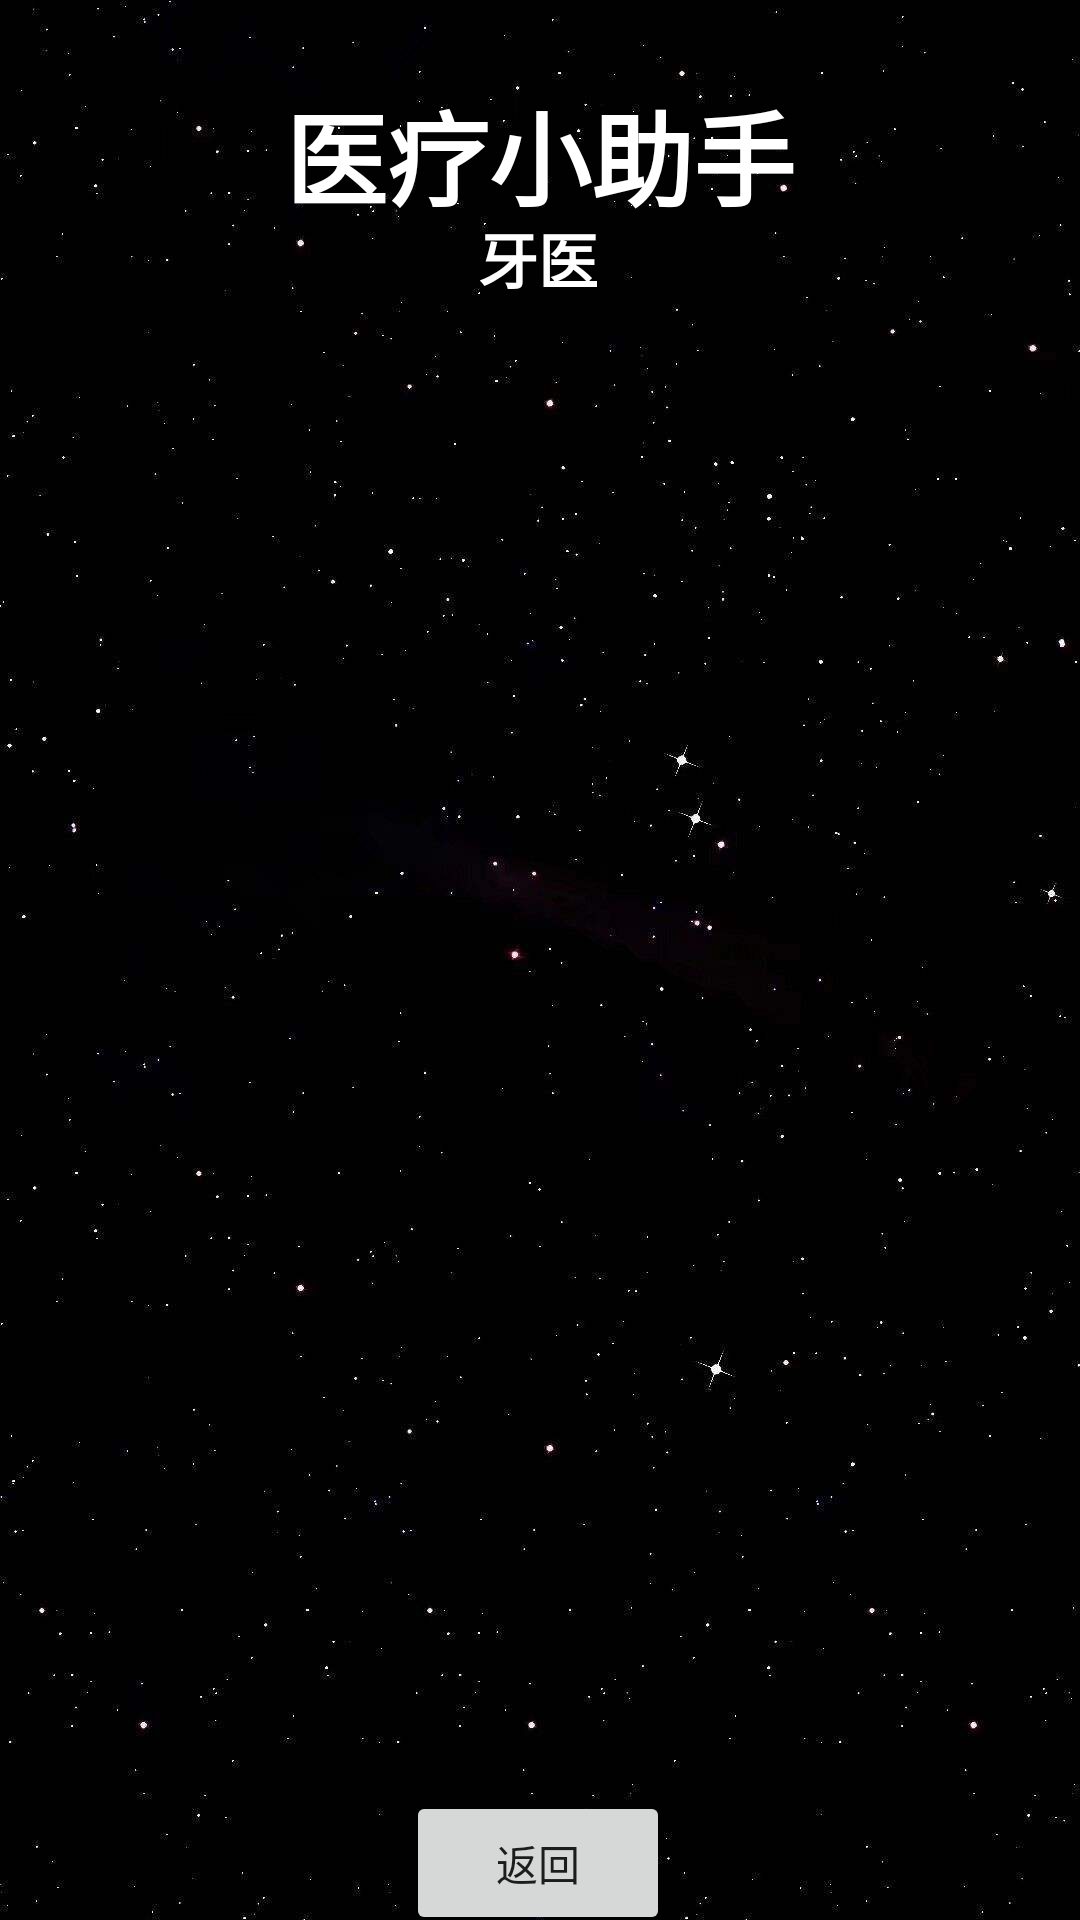

Produce the Android XML layout that renders to this screen, including the resource entries it uses.
<!-- AndroidManifest.xml: application theme Theme.Medcialassistants -->
<!-- res/layout/activity_health_articles_details.xml -->
<?xml version="1.0" encoding="utf-8"?>
<androidx.constraintlayout.widget.ConstraintLayout xmlns:android="http://schemas.android.com/apk/res/android"
    xmlns:app="http://schemas.android.com/apk/res-auto"
    xmlns:tools="http://schemas.android.com/tools"
    android:layout_width="match_parent"
    android:layout_height="match_parent"
    android:background="@drawable/black"
    tools:context=".HealthArticlesDetailsActivity">

    <TextView
        android:id="@+id/textViewHATTitle"
        android:layout_width="wrap_content"
        android:layout_height="wrap_content"
        android:text="牙医"
        android:textColor="@color/colorWhite"
        android:textSize="20sp"
        android:textStyle="bold"
        app:layout_constraintBottom_toBottomOf="parent"
        app:layout_constraintEnd_toEndOf="parent"
        app:layout_constraintHorizontal_bias="0.498"
        app:layout_constraintStart_toStartOf="parent"
        app:layout_constraintTop_toTopOf="parent"
        app:layout_constraintVertical_bias="0.117" />

    <TextView
        android:id="@+id/textView_logo3"
        android:layout_width="wrap_content"
        android:layout_height="wrap_content"
        android:text="医疗小助手"
        android:textColor="@color/white"
        android:textSize="34sp"
        android:textStyle="bold"
        app:layout_constraintBottom_toBottomOf="parent"
        app:layout_constraintEnd_toEndOf="parent"
        app:layout_constraintStart_toStartOf="parent"
        app:layout_constraintTop_toTopOf="parent"
        app:layout_constraintVertical_bias="0.045" />

    <Button
        android:id="@+id/buttonHATBack"
        android:layout_width="wrap_content"
        android:layout_height="wrap_content"
        android:text="返回"
        app:layout_constraintBottom_toBottomOf="parent"
        app:layout_constraintEnd_toEndOf="parent"
        app:layout_constraintHorizontal_bias="0.498"
        app:layout_constraintStart_toStartOf="parent"
        app:layout_constraintTop_toBottomOf="@+id/imageViewHAT"
        app:layout_constraintVertical_bias="0.354" />

    <ImageView
        android:id="@+id/imageViewHAT"
        android:layout_width="336dp"
        android:layout_height="487dp"
        android:layout_marginTop="8dp"
        app:layout_constraintBottom_toBottomOf="parent"
        app:layout_constraintEnd_toEndOf="parent"
        app:layout_constraintHorizontal_bias="0.49"
        app:layout_constraintStart_toStartOf="parent"
        app:layout_constraintTop_toBottomOf="@+id/textViewHATTitle"
        app:layout_constraintVertical_bias="0.079"
        tools:srcCompat="@drawable/health1" />

</androidx.constraintlayout.widget.ConstraintLayout>
<!-- resources referenced by this layout -->
<resources>
  <color name="colorWhite">#FFFFFF</color>
  <color name="white">#FFFFFFFF</color>
  <!-- drawable black: jpeg bitmap (drawable, 49198 bytes) -->
  <style name="Theme.Medcialassistants" parent="Theme.MaterialComponents.DayNight.NoActionBar">
  
  
  
  
  
  
  
  
  
  
  
          
          <item name="colorPrimary">@color/primary</item>
          
          <item name="android:statusBarColor" tools:targetApi="l">@color/primary</item>
          
      </style>
  <color name="primary">#1C2E46</color>
</resources>
